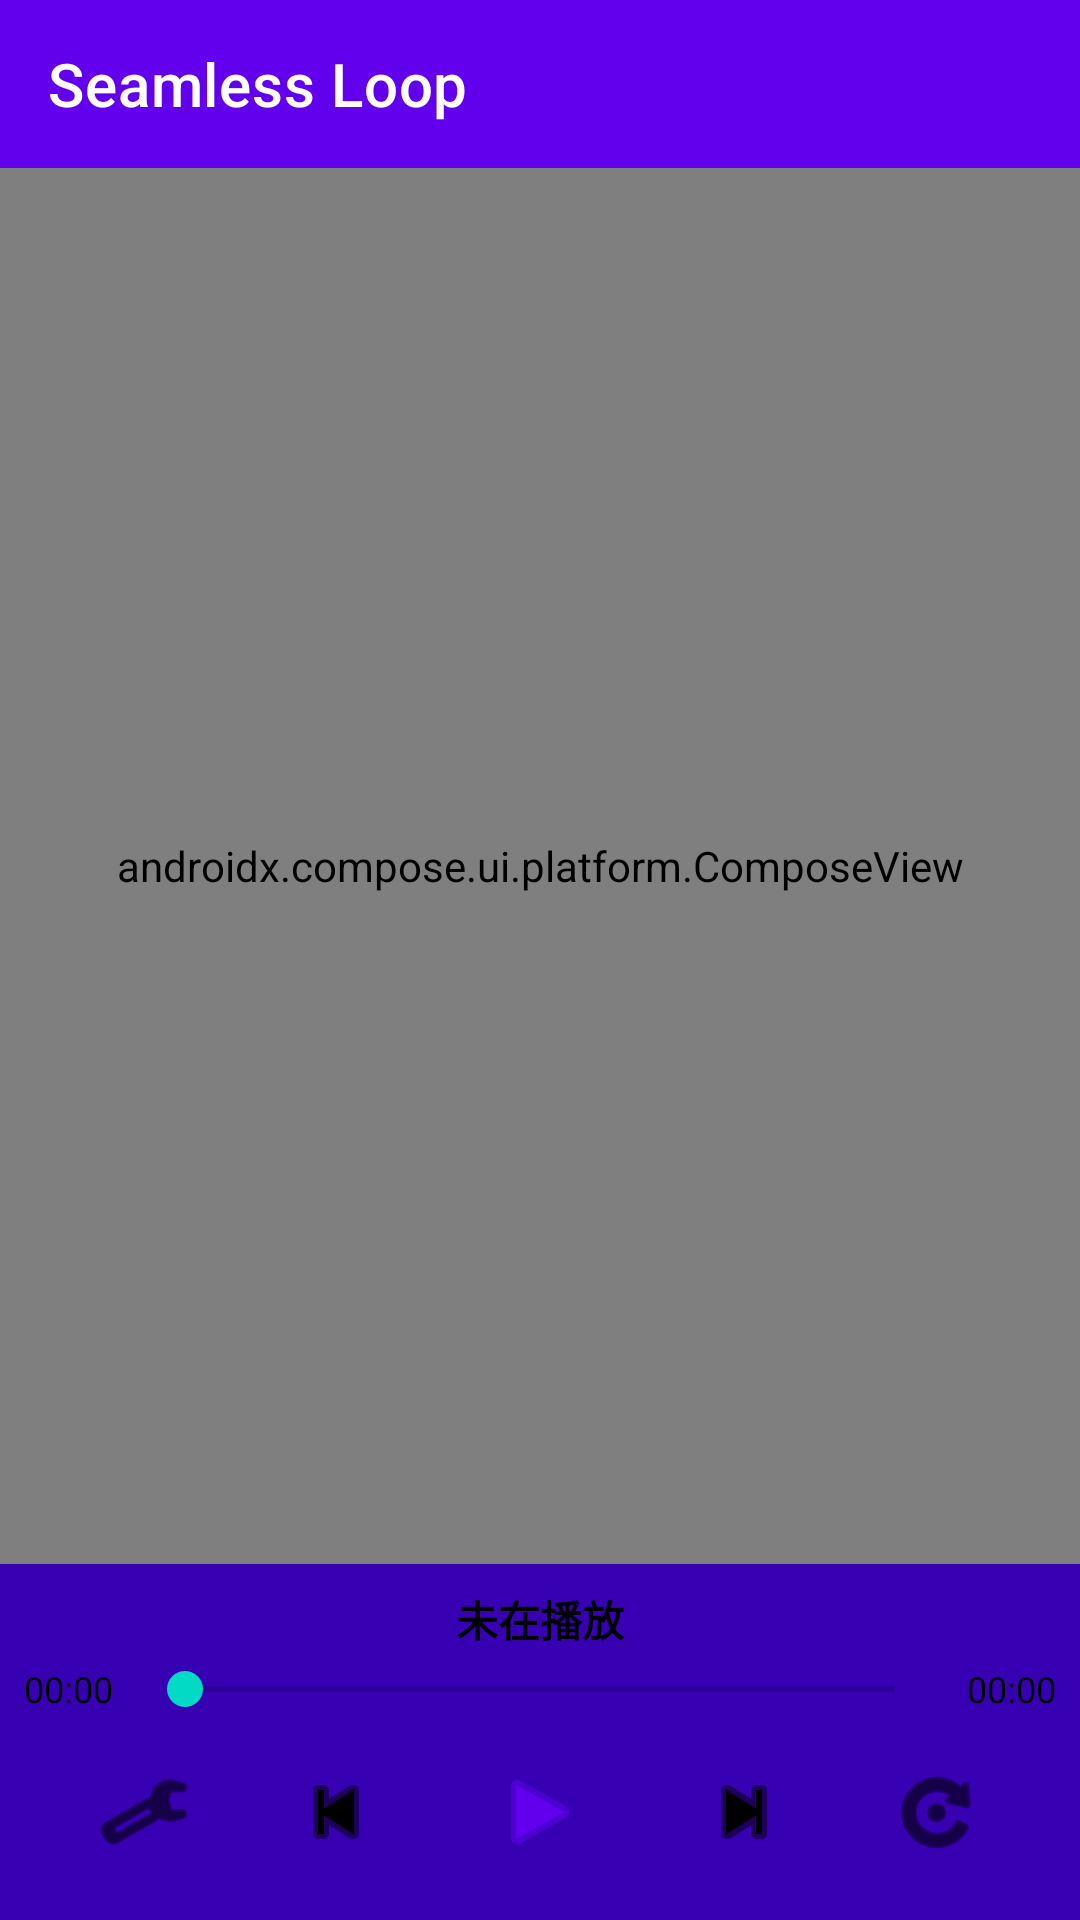

This screen was rendered from an Android layout file. Write that file and the resources it references.
<!-- AndroidManifest.xml: application theme Theme.SeamlessLoopMobile -->
<!-- res/layout/activity_main.xml -->
<?xml version="1.0" encoding="utf-8"?>
<androidx.constraintlayout.widget.ConstraintLayout xmlns:android="http://schemas.android.com/apk/res/android"
    xmlns:app="http://schemas.android.com/apk/res-auto"
    xmlns:tools="http://schemas.android.com/tools"
    android:layout_width="match_parent"
    android:layout_height="match_parent"
    tools:context=".MainActivity">

    <com.google.android.material.appbar.MaterialToolbar
        android:id="@+id/toolbar"
        android:layout_width="match_parent"
        android:layout_height="?attr/actionBarSize"
        android:background="?attr/colorPrimary"
        app:title="Seamless Loop"
        app:titleTextColor="?attr/colorOnPrimary"
        app:layout_constraintTop_toTopOf="parent" />

    <androidx.compose.ui.platform.ComposeView
        android:id="@+id/compose_view_main"
        android:layout_width="match_parent"
        android:layout_height="0dp"
        app:layout_constraintTop_toBottomOf="@id/toolbar"
        app:layout_constraintBottom_toTopOf="@id/bottom_player_bar" />

    
    <LinearLayout
        android:id="@+id/bottom_player_bar"
        android:layout_width="match_parent"
        android:layout_height="wrap_content"
        android:background="?attr/colorPrimaryVariant"
        android:padding="8dp"
        android:orientation="vertical"
        app:layout_constraintBottom_toBottomOf="parent">

        
        <TextView
            android:id="@+id/tv_playing_song_name"
            android:layout_width="match_parent"
            android:layout_height="wrap_content"
            android:text="未在播放"
            android:textColor="?attr/colorOnSurface"
            android:textSize="14sp"
            android:textStyle="bold"
            android:gravity="center"
            android:layout_marginBottom="4dp"
            android:ellipsize="end"
            android:singleLine="true" />

        
        <LinearLayout
            android:layout_width="match_parent"
            android:layout_height="wrap_content"
            android:orientation="horizontal"
            android:gravity="center_vertical">

            <TextView
                android:id="@+id/tv_current_time"
                android:layout_width="wrap_content"
                android:layout_height="wrap_content"
                android:text="00:00"
                android:textColor="?attr/colorOnSurface"
                android:textSize="12sp"
                android:layout_marginEnd="8dp" />

            <SeekBar
                android:id="@+id/seek_bar"
                android:layout_width="0dp"
                android:layout_height="wrap_content"
                android:layout_weight="1"
                android:max="100"
                android:progress="0" />

            <TextView
                android:id="@+id/tv_total_time"
                android:layout_width="wrap_content"
                android:layout_height="wrap_content"
                android:text="00:00"
                android:textColor="?attr/colorOnSurface"
                android:textSize="12sp"
                android:layout_marginStart="8dp" />

        </LinearLayout>

        
        <LinearLayout
            android:layout_width="match_parent"
            android:layout_height="wrap_content"
            android:orientation="horizontal"
            android:gravity="center"
            android:layout_marginTop="4dp">

            <ImageButton
                android:id="@+id/btn_loop_settings"
                android:layout_width="48dp"
                android:layout_height="48dp"
                android:src="@android:drawable/ic_menu_preferences"
                android:background="?attr/selectableItemBackgroundBorderless"
                android:contentDescription="循环设置"
                android:layout_marginEnd="16dp"
                app:tint="?attr/colorOnSurface" />

            <ImageButton
                android:id="@+id/btn_previous"
                android:layout_width="48dp"
                android:layout_height="48dp"
                android:src="@android:drawable/ic_media_previous"
                android:background="?attr/selectableItemBackgroundBorderless"
                android:contentDescription="上一首"
                app:tint="?attr/colorOnSurface" />

            <ImageButton
                android:id="@+id/btn_play_pause"
                android:layout_width="56dp"
                android:layout_height="56dp"
                android:src="@android:drawable/ic_media_play"
                android:background="?attr/selectableItemBackgroundBorderless"
                android:contentDescription="播放/暂停"
                android:layout_marginStart="16dp"
                android:layout_marginEnd="16dp"
                app:tint="?attr/colorPrimary" />

            <ImageButton
                android:id="@+id/btn_next"
                android:layout_width="48dp"
                android:layout_height="48dp"
                android:src="@android:drawable/ic_media_next"
                android:background="?attr/selectableItemBackgroundBorderless"
                android:contentDescription="下一首"
                app:tint="?attr/colorOnSurface" />

            <ImageButton
                android:id="@+id/btn_play_mode"
                android:layout_width="48dp"
                android:layout_height="48dp"
                android:src="@android:drawable/ic_menu_rotate"
                android:background="?attr/selectableItemBackgroundBorderless"
                android:contentDescription="播放模式"
                android:layout_marginStart="16dp"
                app:tint="?attr/colorOnSurface" />

        </LinearLayout>

    </LinearLayout>

    <androidx.compose.ui.platform.ComposeView
        android:id="@+id/compose_view_playing_panel"
        android:layout_width="match_parent"
        android:layout_height="match_parent"
        android:visibility="gone" />

</androidx.constraintlayout.widget.ConstraintLayout>
<!-- resources referenced by this layout -->
<resources>
  <style name="Theme.SeamlessLoopMobile" parent="Theme.MaterialComponents.DayNight.NoActionBar">
          
          <item name="colorPrimary">@color/purple_500</item>
          <item name="colorPrimaryVariant">@color/purple_700</item>
          <item name="colorOnPrimary">@color/white</item>
          
          <item name="colorSecondary">@color/teal_200</item>
          <item name="colorSecondaryVariant">@color/teal_700</item>
          <item name="colorOnSecondary">@color/black</item>
          
          <item name="android:statusBarColor">?attr/colorPrimaryVariant</item>
          
      </style>
  <!-- not gathered from this repository: default colours our renderer supplied (Android Studio template values) -->
  <color name="purple_500">#FF6200EE</color>
  <color name="purple_700">#FF3700B3</color>
  <color name="teal_200">#FF03DAC5</color>
  <color name="teal_700">#FF018786</color>
  <color name="black">#FF000000</color>
  <color name="white">#FFFFFFFF</color>
</resources>
